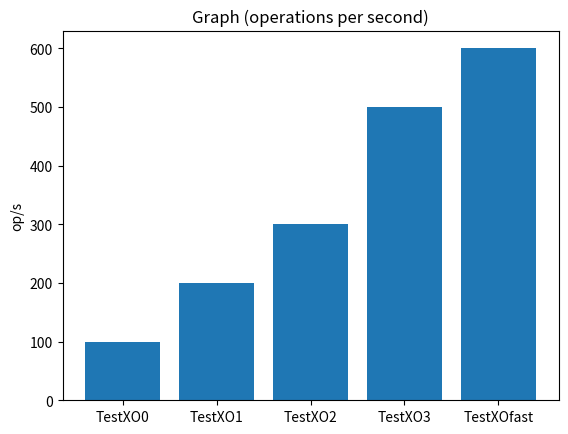
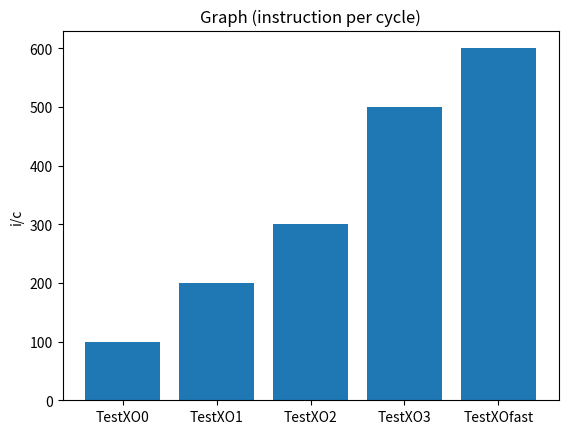
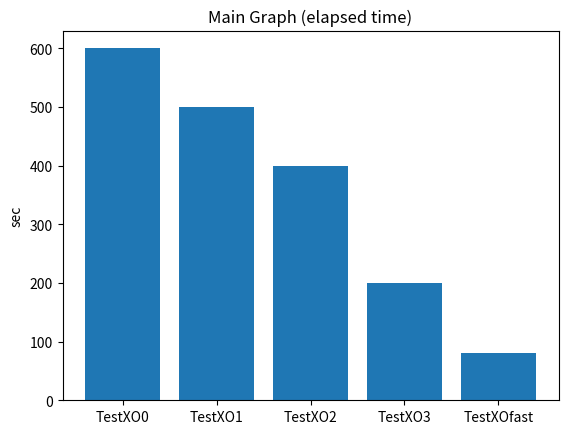

Reproduce these figures in Python, in order.
import matplotlib.pyplot as plt

class Graph():
    def __init__(self, testNames, values, yDescription, title):
        self.testNames = testNames # Список тестов
        self.values = values # Список значений
        self.yDescription = yDescription # Описание ординаты
        self.title = title # Название графа

    def create_graph(self):
        fig, ax = plt.subplots()

        ax.bar(self.testNames, self.values, color = 'tab:blue')
        ax.set_ylabel(self.yDescription)
        ax.set_title(self.title)

        plt.show()


if __name__ == '__main__':
    title1 = 'Graph (operations per second)'
    title2 = 'Graph (instruction per cycle)'
    title3 = 'Main Graph (elapsed time)'

    yDescription1 = 'op/s'
    yDescription2 = 'i/c'
    yDescription3 = 'sec'

    testNames = ['TestXO0', 'TestXO1', 'TestXO2', 'TestXO3', 'TestXOfast']
    
    values1 = [100, 200, 300, 500, 600]
    values2 = [100, 200, 300, 500, 600]
    values3 = [600, 500, 400, 200, 80]

    Graph1 = Graph(testNames, values1, yDescription1, title1)
    Graph2 = Graph(testNames, values2, yDescription2, title2)
    Graph3 = Graph(testNames, values3, yDescription3, title3)

    Graph1.create_graph()
    Graph2.create_graph()
    Graph3.create_graph()
